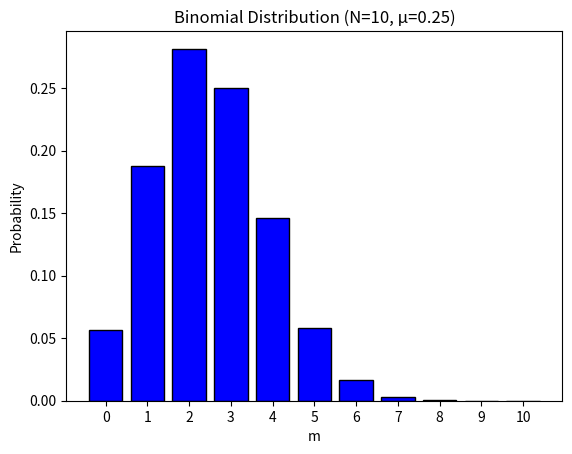

Write Python code to recreate this figure.
import numpy as np
import matplotlib.pyplot as plt
from scipy.stats import binom

N = 10
mu = 0.25

m = np.arange(0, N + 1)
p = binom.pmf(m, N, mu)

plt.bar(m, p, color='blue', edgecolor='black')
plt.title(f'Binomial Distribution (N={N}, μ={mu})')
plt.xlabel('m')
plt.ylabel('Probability')
plt.xticks(np.arange(0, N + 1))
plt.show()
